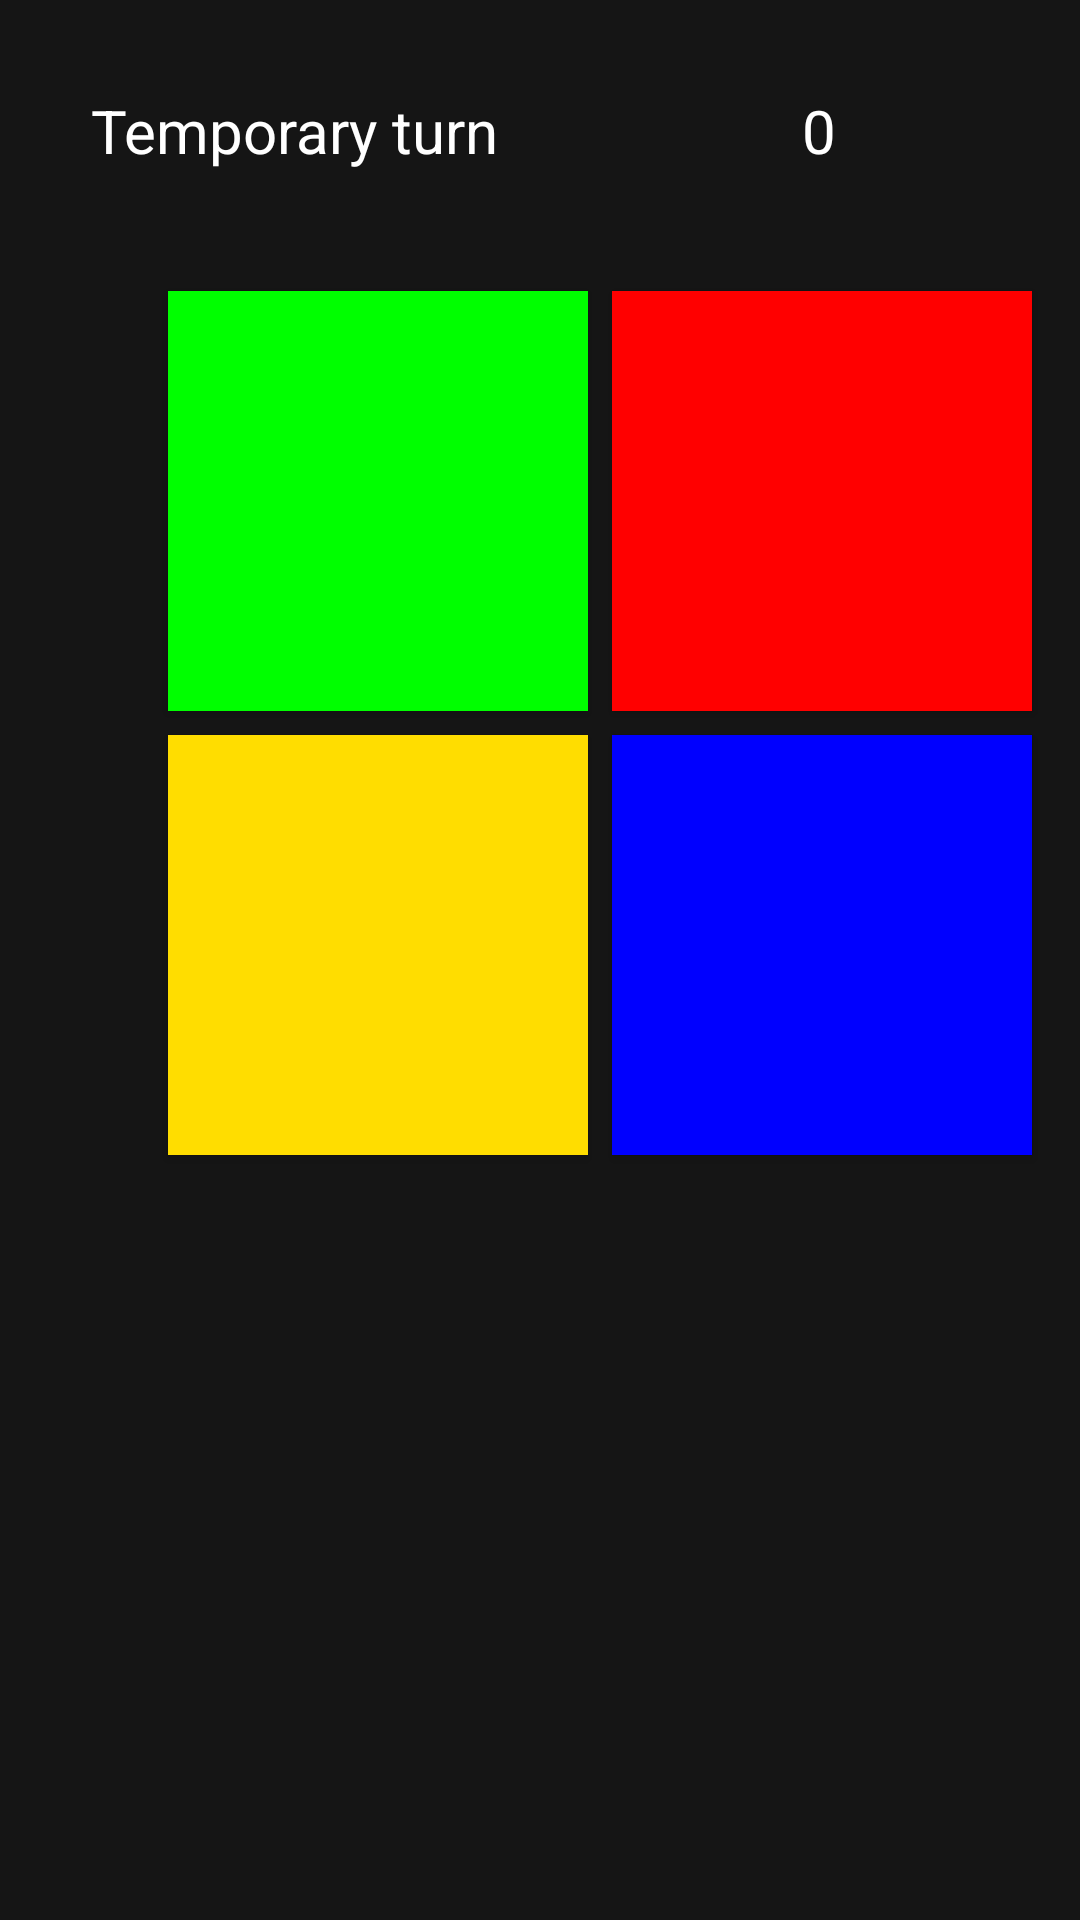

This screen was rendered from an Android layout file. Write that file and the resources it references.
<!-- AndroidManifest.xml: application theme AppTheme -->
<!-- res/layout/fragment_main_view.xml -->
<?xml version="1.0" encoding="utf-8"?>
<androidx.constraintlayout.widget.ConstraintLayout xmlns:android="http://schemas.android.com/apk/res/android"
    xmlns:app="http://schemas.android.com/apk/res-auto"
    xmlns:tools="http://schemas.android.com/tools"
    android:id="@+id/linearLayout"
    android:layout_width="match_parent"
    android:layout_height="match_parent"
    android:background="#E9000000"
    android:gravity="center"
    tools:context=".MainViewFragment"
    tools:layout_editor_absoluteY="25dp" >

    <TextView
        android:id="@+id/tempTextView"
        android:layout_width="wrap_content"
        android:layout_height="wrap_content"
        android:layout_margin="10dp"
        android:gravity="center"
        android:padding="20dp"
        android:text="@string/whosTurn"
        android:textColor="#FFFFFF"
        android:textSize="20sp"
        app:layout_constraintEnd_toEndOf="parent"
        app:layout_constraintHorizontal_bias="0.0"
        app:layout_constraintStart_toStartOf="parent"
        app:layout_constraintTop_toTopOf="parent" />

    <TextView
        android:id="@+id/scoreTextView"
        android:layout_width="0dp"
        android:layout_height="wrap_content"
        android:layout_margin="10dp"
        android:gravity="center_vertical|center"
        android:padding="20sp"
        android:text="@string/score"
        android:textColor="#FFFFFF"
        android:textSize="20sp"
        app:layout_constraintEnd_toEndOf="parent"
        app:layout_constraintHorizontal_bias="1.0"
        app:layout_constraintStart_toEndOf="@+id/tempTextView"
        app:layout_constraintTop_toTopOf="parent" />

    <Button
        android:id="@+id/redButton"
        style="@style/AppTheme.Button"
        android:layout_width="140dp"
        android:layout_height="140dp"
        android:layout_marginStart="8dp"
        android:layout_marginTop="20dp"
        android:background="#FF0000"
        android:textColor="#FFFFFF"
        android:textSize="24sp"
        app:layout_constraintStart_toEndOf="@+id/greenButton"
        app:layout_constraintTop_toBottomOf="@+id/scoreTextView" />

    <Button
        android:id="@+id/yellowButton"
        style="@style/AppTheme.Button"
        android:layout_width="140dp"
        android:layout_height="140dp"
        android:layout_marginStart="56dp"
        android:layout_marginTop="8dp"
        android:background="#FFDD00"
        android:textColor="#FFFFFF"
        android:textSize="24sp"
        app:layout_constraintStart_toStartOf="parent"
        app:layout_constraintTop_toBottomOf="@+id/greenButton" />

    <Button
        android:id="@+id/blueButton"
        style="@style/AppTheme.Button"
        android:layout_width="140dp"
        android:layout_height="140dp"
        android:layout_marginStart="8dp"
        android:layout_marginTop="8dp"
        android:background="#0000FF"
        android:textColor="#FFFFFF"
        android:textSize="24sp"
        app:layout_constraintStart_toEndOf="@+id/yellowButton"
        app:layout_constraintTop_toBottomOf="@+id/redButton" />

    <Button
        android:id="@+id/greenButton"
        style="@style/AppTheme.Button"
        android:layout_width="140dp"
        android:layout_height="140dp"
        android:layout_marginStart="56dp"
        android:layout_marginTop="20dp"
        android:background="#00FF00"
        android:textColor="#FFFFFF"
        android:textSize="24sp"
        app:layout_constraintStart_toStartOf="parent"
        app:layout_constraintTop_toBottomOf="@+id/scoreTextView" />

</androidx.constraintlayout.widget.ConstraintLayout>
<!-- resources referenced by this layout -->
<resources>
  <string name="score">0</string>
  <string name="whosTurn">Temporary turn</string>
  <style name="AppTheme.Button" parent="Widget.AppCompat.Button">
          <item name="android:background">@color/colorWhite</item>
          <item name="android:textColor">@color/colorBlack</item>
      </style>
  <style name="AppTheme" parent="Theme.AppCompat.Light.NoActionBar">
          
          <item name="colorPrimary">@color/colorPrimary</item>
          <item name="colorPrimaryDark">@color/colorPrimaryDark</item>
          <item name="colorAccent">@color/colorAccent</item>
      </style>
  <color name="colorWhite">#FFFFFF</color>
  <color name="colorBlack">#000000</color>
  <color name="colorPrimary">#3F51B5</color>
  <color name="colorPrimaryDark">#303F9F</color>
  <color name="colorAccent">#FF4081</color>
</resources>
